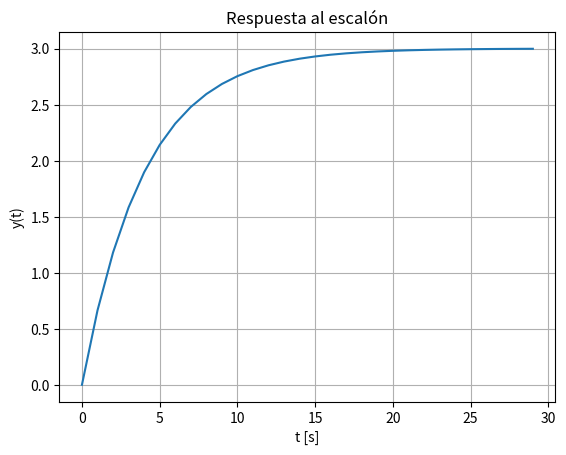

This figure's Python source:
"""
Ejemplo 6. Conversión de un modelo en espacio de estados a función de
transferencia.

Este ejemplo construye un sistema en espacio de estados y luego convierte
esa representación a función de transferencia usando scipy.signal.
"""
# Librerías necesarias
import numpy as np
import matplotlib.pyplot as plt
import scipy.signal as sig

# Parámetros del sistema
K = 3.0         # Ganancia del sistema
T = 4.0         # Constante de tiempo del sistema

# Parámetros de simulación
x0 = [0.0, 0.0]
start = 0.0
stop = 30.0
step = 1.0
t = np.arange(start, stop, step)

# Modelo en espacio de estados
A = [[-1.0 / T, 0.0],
     [0.0, 0.0]]
B = [[K / T],
     [0.0]]
C = [[1.0, 0.0]]
D = 0.0

sys = sig.StateSpace(A, B, C, D)

# Conversión a función de transferencia
H = sys.to_tf()
print(H)

# Respuesta al escalón de la función de transferencia
t, y = sig.step(H, X0=x0, T=t)

# Gráfica
plt.plot(t, y)
plt.title("Respuesta al escalón")
plt.xlabel("t [s]")
plt.ylabel("y(t)")
plt.grid(True)
plt.show()
